4-way image classification set "data" from GitHub (KaranJoseph/Retinal_OCT); label vocabulary: CNV, DME, drusen, normal.

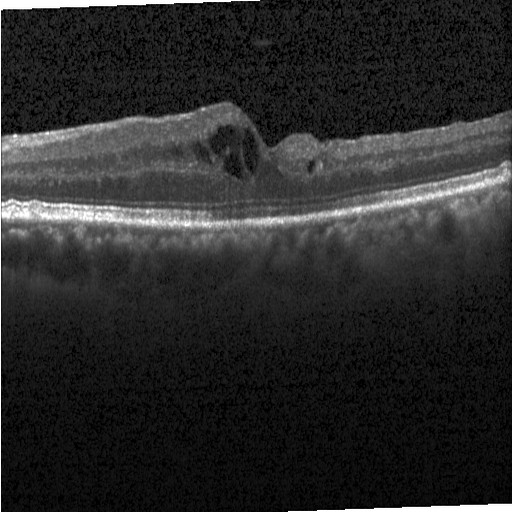
Label: DME

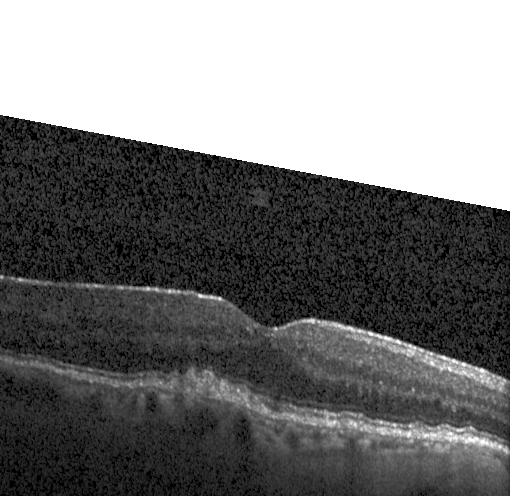
Label: drusen

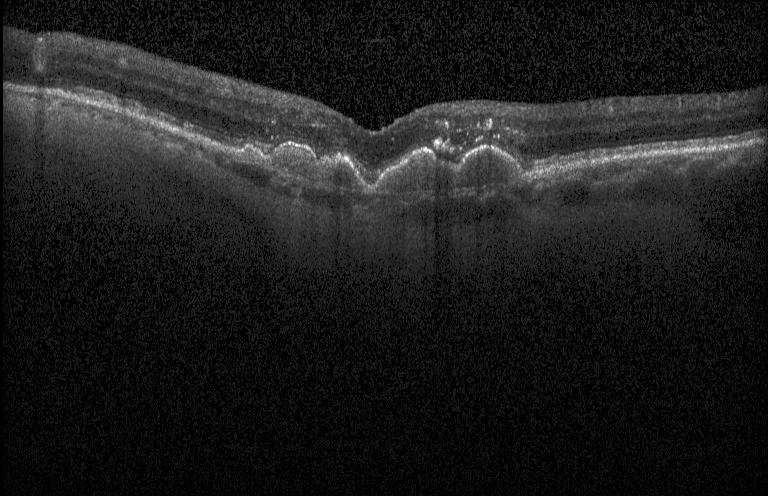
Label: CNV

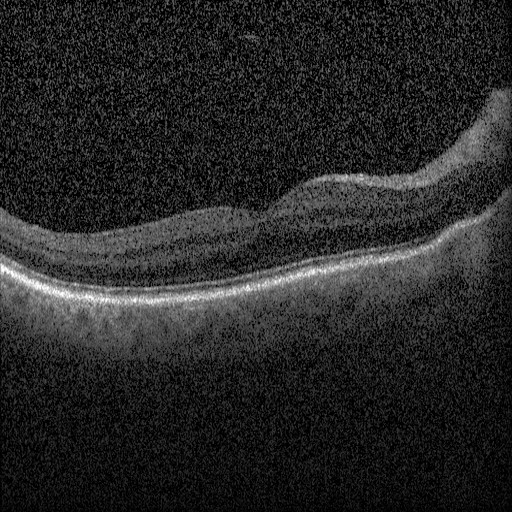
Label: normal

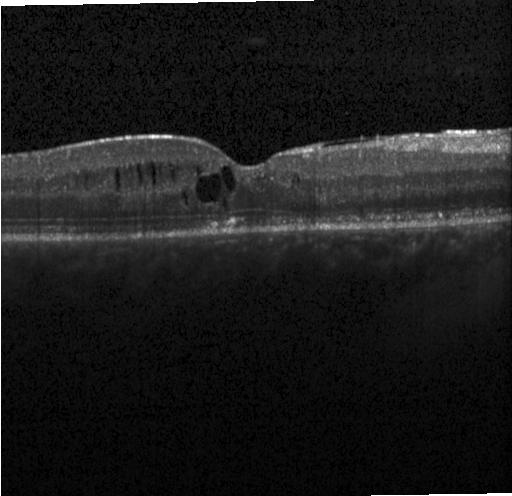
Label: DME

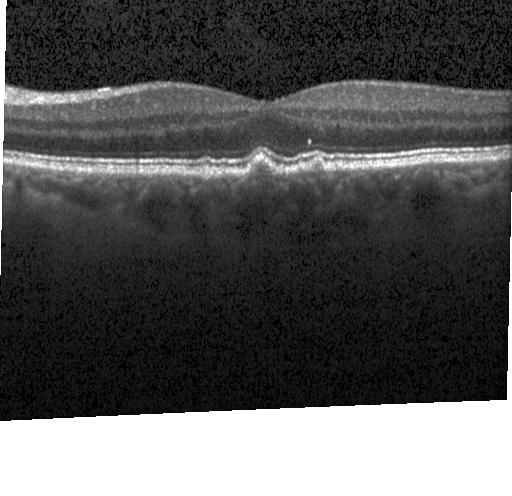
Label: drusen
